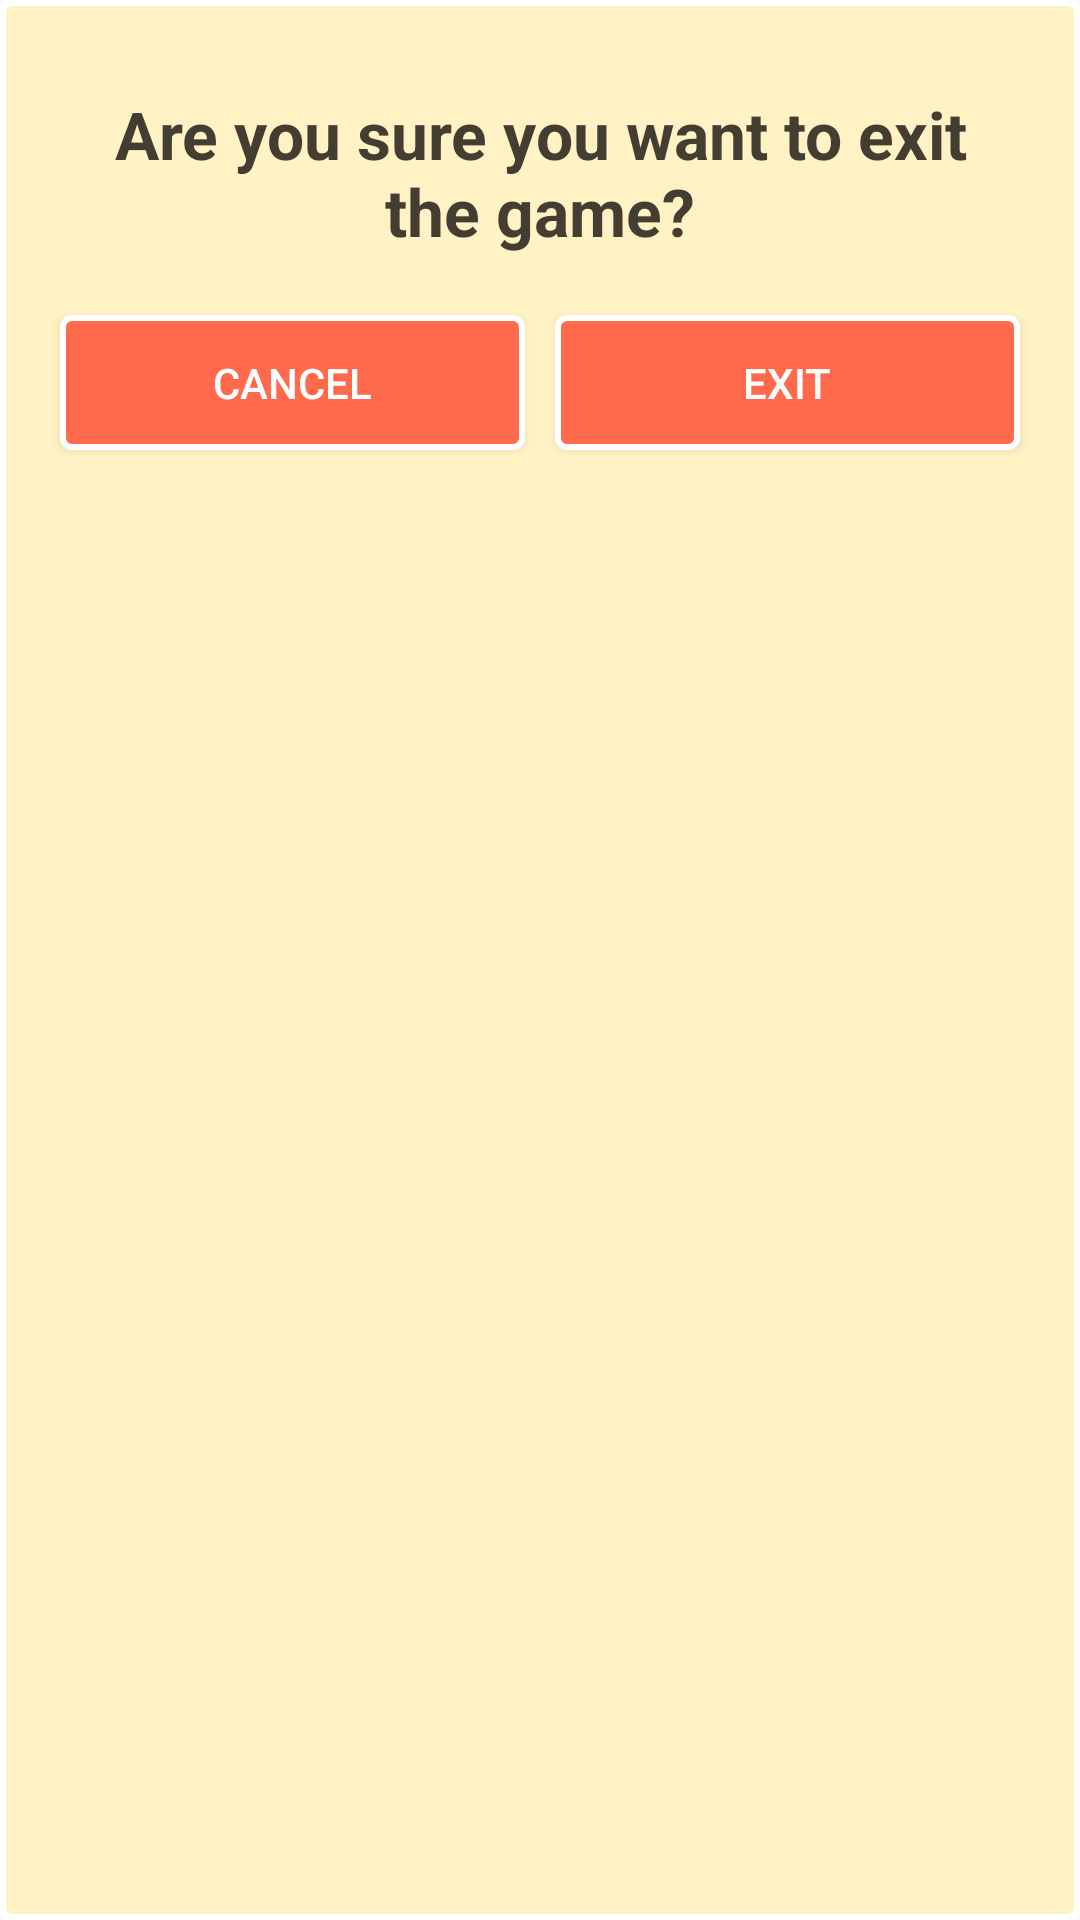

Write the Android layout XML for this screen, with the resource values it uses.
<!-- AndroidManifest.xml: application theme AppTheme -->
<!-- res/layout/exit_layout.xml -->
<?xml version="1.0" encoding="utf-8"?>
<LinearLayout xmlns:android="http://schemas.android.com/apk/res/android"
    android:orientation="vertical" android:layout_width="match_parent"
    android:layout_height="wrap_content"
    android:background="@drawable/dialog_background"
    android:layout_gravity="center"
    android:padding="15dp"
    android:layout_margin="50dp">

    <TextView
        android:layout_width="match_parent"
        android:layout_height="wrap_content"
        android:text="Are you sure you want to exit the game?"
        android:textSize="22dp"
        android:textColor="#443e32"
        android:padding="5dp"
        android:gravity="center"
        android:textStyle="bold"
        android:id="@+id/tv_exit"
        android:layout_margin="10dp"/>

    <LinearLayout
        android:layout_width="match_parent"
        android:layout_height="wrap_content"
        android:orientation="horizontal">

        <Button
            android:layout_width="0dp"
            android:layout_weight="1"
            android:layout_height="45dp"
            android:gravity="center"
            android:text="CANCEL"
            android:padding="10dp"
            android:layout_margin="5dp"
            android:textColor="#FFF"
            android:background="@drawable/button_background"
            android:id="@+id/button_exit_cancel"/>

        <Button
            android:layout_width="0dp"
            android:layout_weight="1"
            android:layout_height="45dp"
            android:gravity="center"
            android:text="EXIT"
            android:padding="10dp"
            android:layout_margin="5dp"
            android:textColor="#FFF"
            android:background="@drawable/button_background"
            android:id="@+id/button_exit_exit"/>
    </LinearLayout>



</LinearLayout>
<!-- resources referenced by this layout -->
<resources>
  <!-- drawable button_background (drawable) -->
  <?xml version="1.0" encoding="utf-8"?>
  <shape xmlns:android="http://schemas.android.com/apk/res/android"
      android:shape="rectangle" >
  
      <corners
          android:bottomLeftRadius="3dp"
          android:bottomRightRadius="3dp"
          android:radius="0.1dp"
          android:topLeftRadius="3dp"
          android:topRightRadius="3dp" />
  
      <solid android:color="#ff6a4d" />
  
      <stroke
          android:width="2dp"
          android:color="#fff" />
  
  </shape>
  <!-- drawable dialog_background (drawable) -->
  <?xml version="1.0" encoding="utf-8"?>
  <shape xmlns:android="http://schemas.android.com/apk/res/android"
      android:shape="rectangle" >
  
      <corners
          android:bottomLeftRadius="3dp"
          android:bottomRightRadius="3dp"
          android:radius="0.1dp"
          android:topLeftRadius="3dp"
          android:topRightRadius="3dp" />
  
      <solid android:color="#fff2c4" />
  
      <stroke
          android:width="2dp"
          android:color="#fff" />
  
  </shape>
  <style name="AppTheme" parent="Theme.AppCompat.Light.NoActionBar">
          
          <item name="colorPrimary">@color/colorPrimary</item>
          <item name="colorPrimaryDark">@color/colorPrimaryDark</item>
          <item name="colorAccent">@color/colorAccent</item>
  
          
          <item name="windowNoTitle">true</item>
          <item name="windowActionBar">false</item>
      </style>
  <!-- not gathered from this repository: default colours our renderer supplied (Android Studio template values) -->
  <color name="colorPrimary">#FF6200EE</color>
  <color name="colorPrimaryDark">#FF3700B3</color>
  <color name="colorAccent">#FF03DAC5</color>
</resources>
